15-way image classification set "data" from GitHub (ydtrxh/ENSAM-Smart-Navigation); label vocabulary: student administration office, amphithéâtre, GMS practical work workshop, bibliothèque, forum center, centre de langue, centre de recherche, département matériaux et des procédés, AEEE department, civil engineering department, département mathématiques informatique, département forge et fonderie, département énergétique, salle de conférence, TP fabrication mécanique.

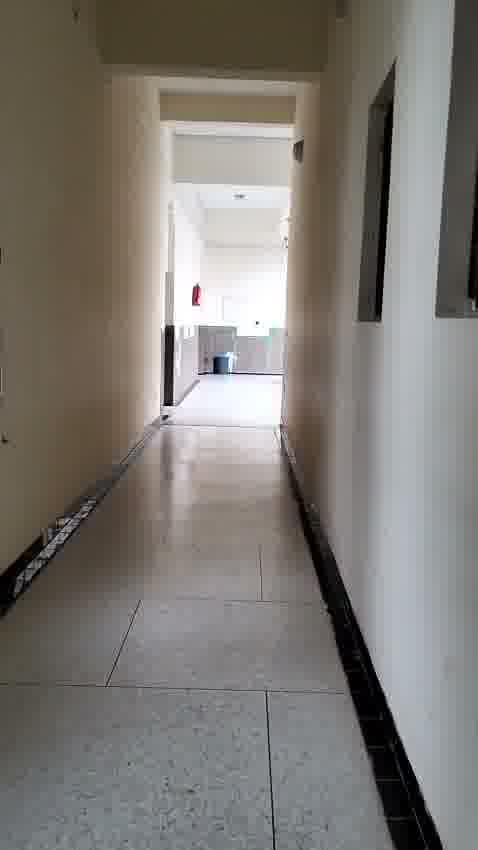
Label: bibliothèque

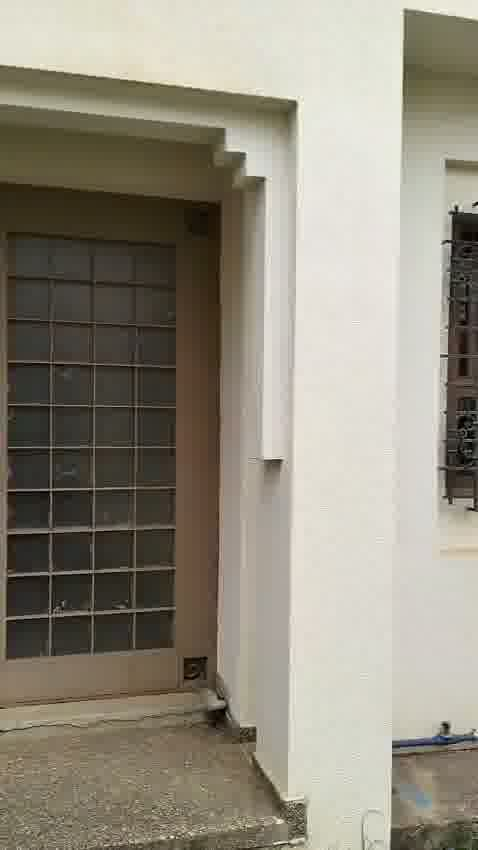
Label: département forge et fonderie

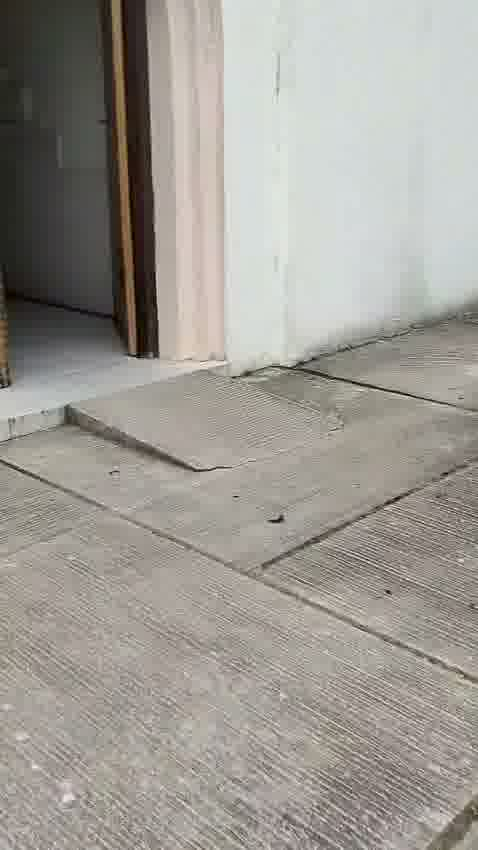
Label: AEEE department

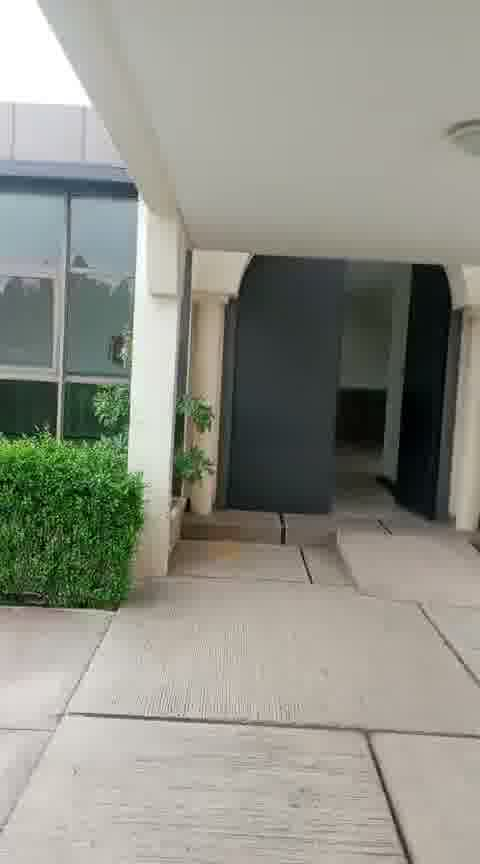
Label: salle de conférence

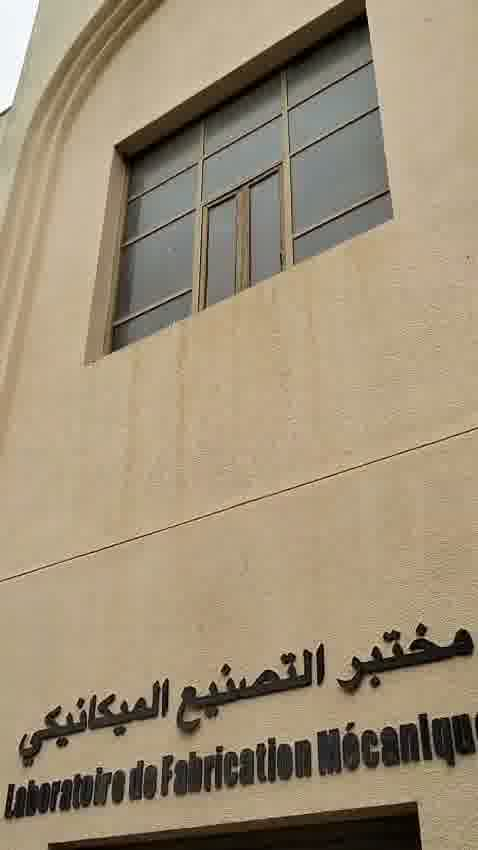
Label: TP fabrication mécanique

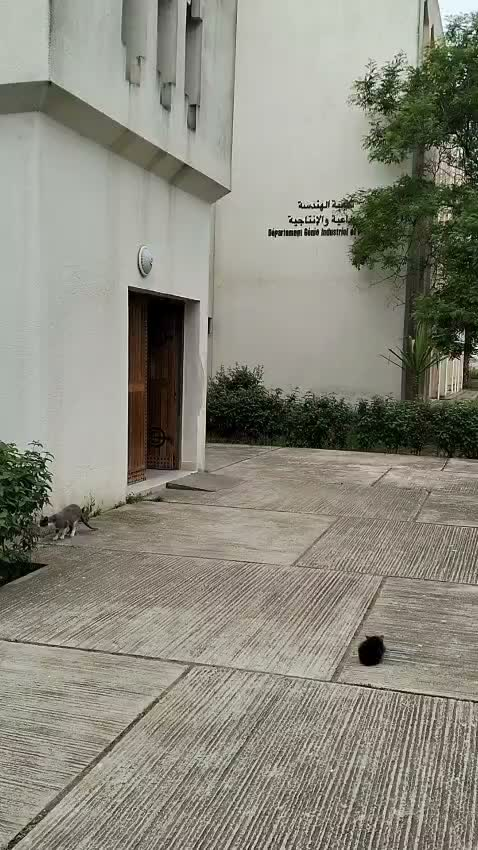
Label: département mathématiques informatique
